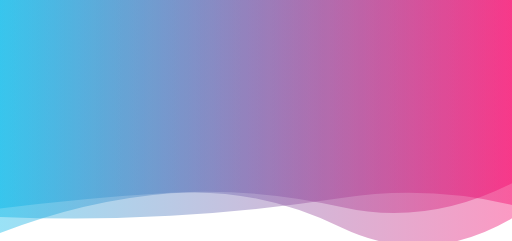
t = 0.00 s
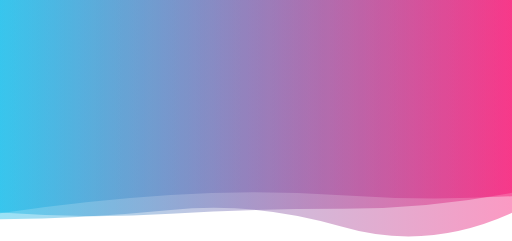
t = 1.11 s
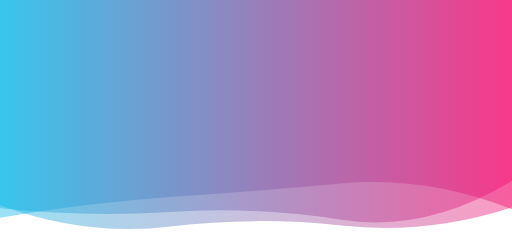
t = 2.22 s
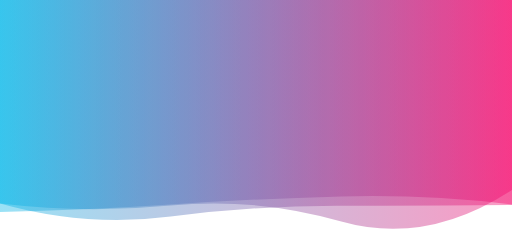
t = 3.33 s
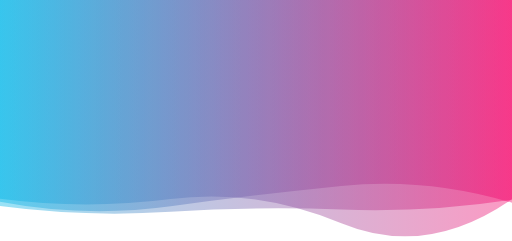
t = 4.45 s
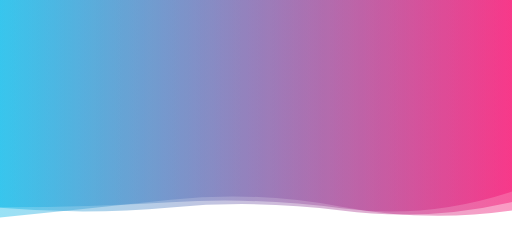
t = 5.56 s

The animated SVG that drew these frames (rendered in a browser with its animation timeline set to each time). Animation: 3 SMIL elements (animate=3); one cycle of 6.67 s, repeats indefinitely.

<?xml version="1.0" encoding="utf-8"?>
<svg xmlns="http://www.w3.org/2000/svg" xmlns:xlink="http://www.w3.org/1999/xlink" style="margin: auto; background: none; display: block; z-index: 1; position: relative; shape-rendering: auto;" width="1920" height="903" preserveAspectRatio="xMidYMid" viewBox="0 0 1920 903">
<g transform="translate(960,451.5) scale(1,1) translate(-960,-451.5)"><linearGradient id="lg-0.046972591264995645" x1="0" x2="1" y1="0" y2="0">
  <stop stop-color="#01b6e8" offset="0"></stop>
  <stop stop-color="#f50269" offset="1"></stop>
</linearGradient><path d="" fill="url(#lg-0.046972591264995645)" opacity="0.4">
  <animate attributeName="d" dur="6.666666666666666s" repeatCount="indefinite" keyTimes="0;0.333;0.667;1" calcmod="spline" keySplines="0.2 0 0.2 1;0.2 0 0.2 1;0.2 0 0.2 1" begin="0s" values="M0 0L 0 812.9101950558465Q 320 826.7529046340042  640 808.7797784023588T 1280 742.0907043715041T 1920 767.9578752163271L 1920 0 Z;M0 0L 0 780.9204428094586Q 320 814.7129332869944  640 794.2881581019363T 1280 823.5089006584122T 1920 677.5992795248762L 1920 0 Z;M0 0L 0 745.0632033336425Q 320 787.0501885350415  640 745.9177711372593T 1280 836.7744082815057T 1920 745.9113904537757L 1920 0 Z;M0 0L 0 812.9101950558465Q 320 826.7529046340042  640 808.7797784023588T 1280 742.0907043715041T 1920 767.9578752163271L 1920 0 Z"></animate>
</path><path d="" fill="url(#lg-0.046972591264995645)" opacity="0.4">
  <animate attributeName="d" dur="6.666666666666666s" repeatCount="indefinite" keyTimes="0;0.333;0.667;1" calcmod="spline" keySplines="0.2 0 0.2 1;0.2 0 0.2 1;0.2 0 0.2 1" begin="-2.222222222222222s" values="M0 0L 0 755.9549828302537Q 320 817.1293566285887  640 773.219863558147T 1280 696.6185094690477T 1920 759.7556845021938L 1920 0 Z;M0 0L 0 873.9194208077579Q 320 749.4221699681844  640 724.421690324138T 1280 852.5766131837944T 1920 818.4961518213316L 1920 0 Z;M0 0L 0 769.0198896751409Q 320 887.8771133717547  640 849.2401096296982T 1280 845.6401847946063T 1920 777.0058617214595L 1920 0 Z;M0 0L 0 755.9549828302537Q 320 817.1293566285887  640 773.219863558147T 1280 696.6185094690477T 1920 759.7556845021938L 1920 0 Z"></animate>
</path><path d="" fill="url(#lg-0.046972591264995645)" opacity="0.4">
  <animate attributeName="d" dur="6.666666666666666s" repeatCount="indefinite" keyTimes="0;0.333;0.667;1" calcmod="spline" keySplines="0.2 0 0.2 1;0.2 0 0.2 1;0.2 0 0.2 1" begin="-4.444444444444444s" values="M0 0L 0 816.4577879195524Q 320 760.4398379219472  640 738.5337004825084T 1280 687.4085330259664T 1920 784.2463355309989L 1920 0 Z;M0 0L 0 772.4152128691918Q 320 814.8705427499854  640 794.0925279770449T 1280 785.3914835173846T 1920 748.4604293536918L 1920 0 Z;M0 0L 0 781.9637955883993Q 320 741.3499860565682  640 722.4671811404717T 1280 776.2699129879817T 1920 687.1255732109787L 1920 0 Z;M0 0L 0 816.4577879195524Q 320 760.4398379219472  640 738.5337004825084T 1280 687.4085330259664T 1920 784.2463355309989L 1920 0 Z"></animate>
</path></g>
</svg>